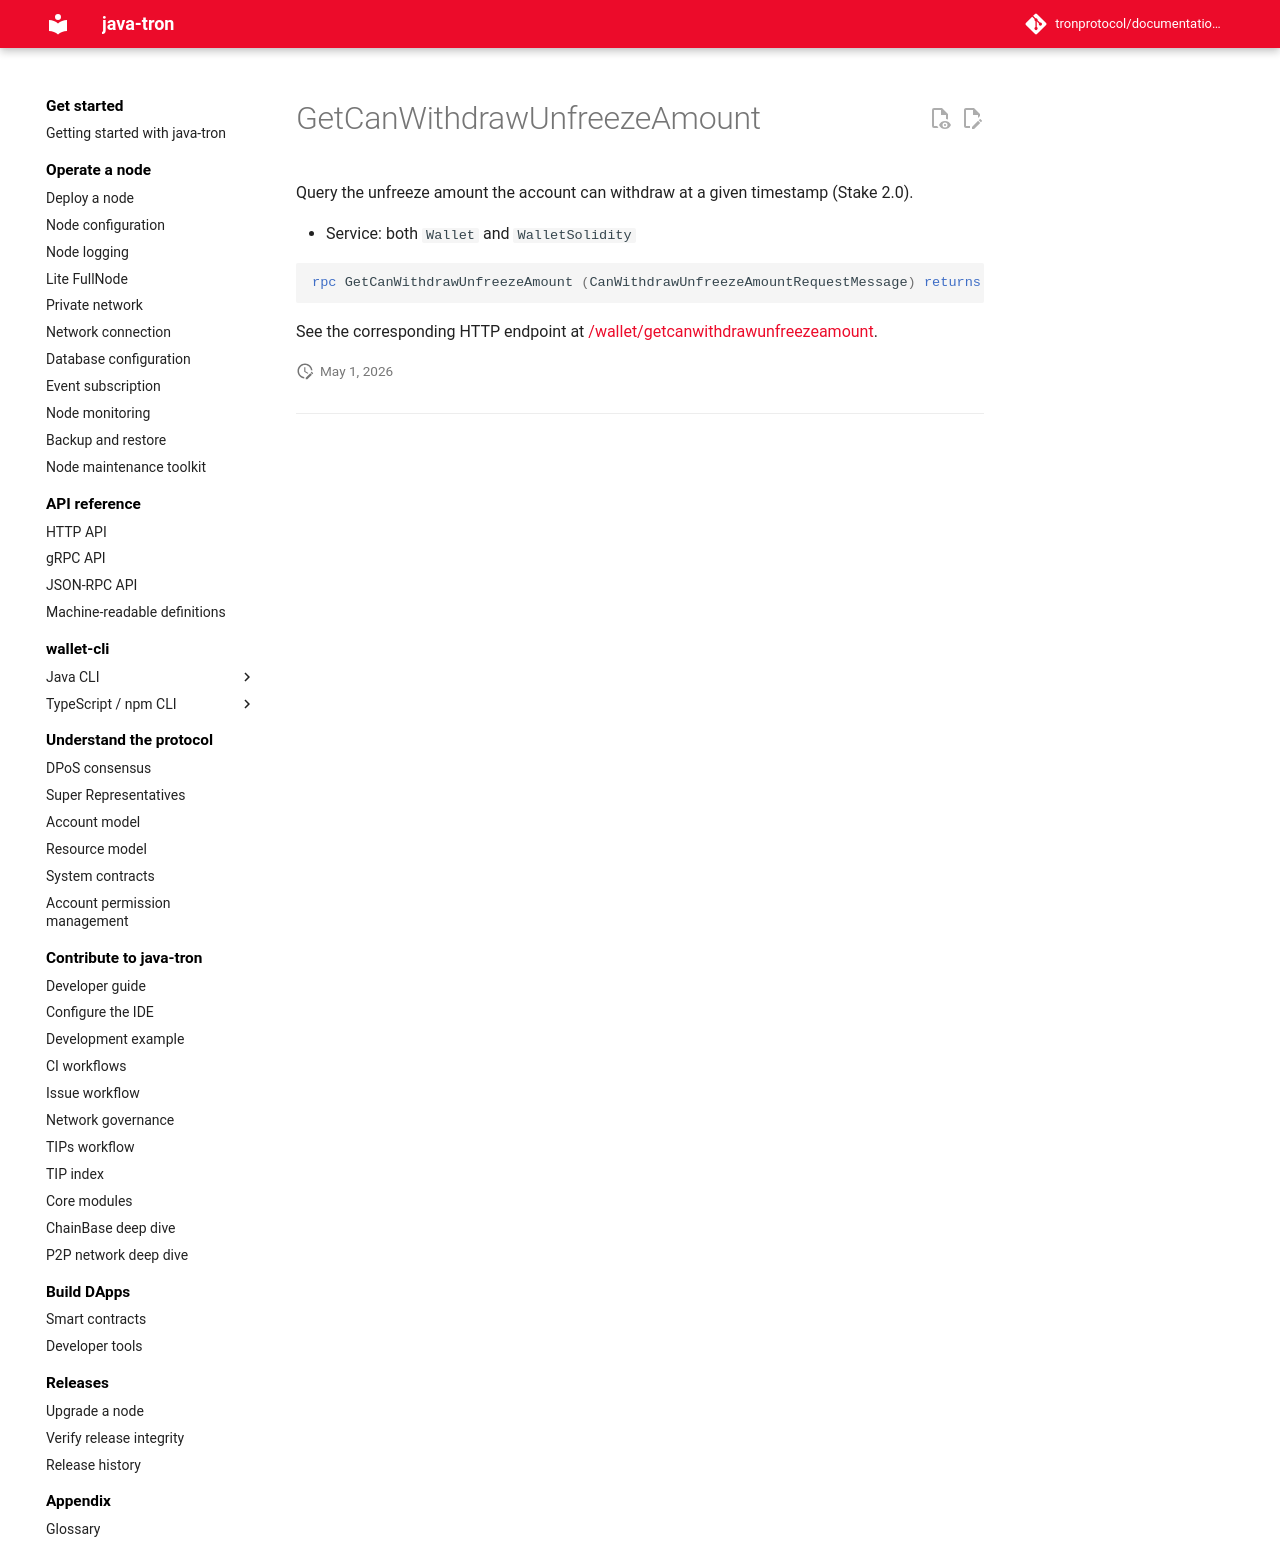

repository: tronprotocol/documentation-en · page: api/rpc/stake-v2/GetCanWithdrawUnfreezeAmount/index.html · generator: mkdocs

# GetCanWithdrawUnfreezeAmount

Query the unfreeze amount the account can withdraw at a given timestamp (Stake 2.0).

- Service: both `Wallet` and `WalletSolidity`

```protobuf
rpc GetCanWithdrawUnfreezeAmount (CanWithdrawUnfreezeAmountRequestMessage) returns (CanWithdrawUnfreezeAmountResponseMessage) {}
```

See the corresponding HTTP endpoint at [/wallet/getcanwithdrawunfreezeamount](../../http/stake-v2/getcanwithdrawunfreezeamount.md).
